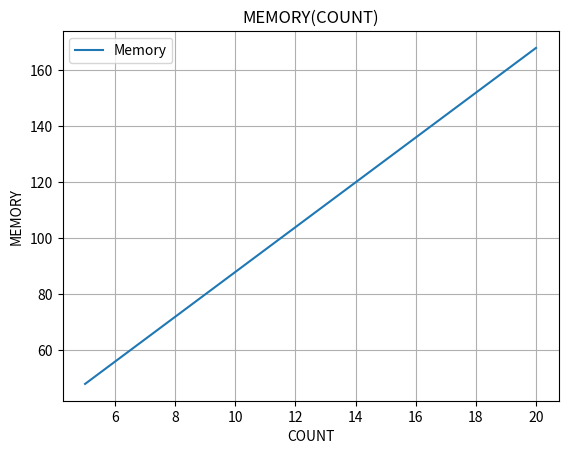

The script that saved this image:
import matplotlib.pyplot as plt
plt.xlabel("COUNT")
plt.ylabel("MEMORY")
plt.grid(True)
plt.title("MEMORY(COUNT)")
y1 = (48, 88, 128, 168)
x = (5, 10, 15, 20)
plt.plot(x, y1, '-',label ="Memory")
plt.legend()
plt.show()
